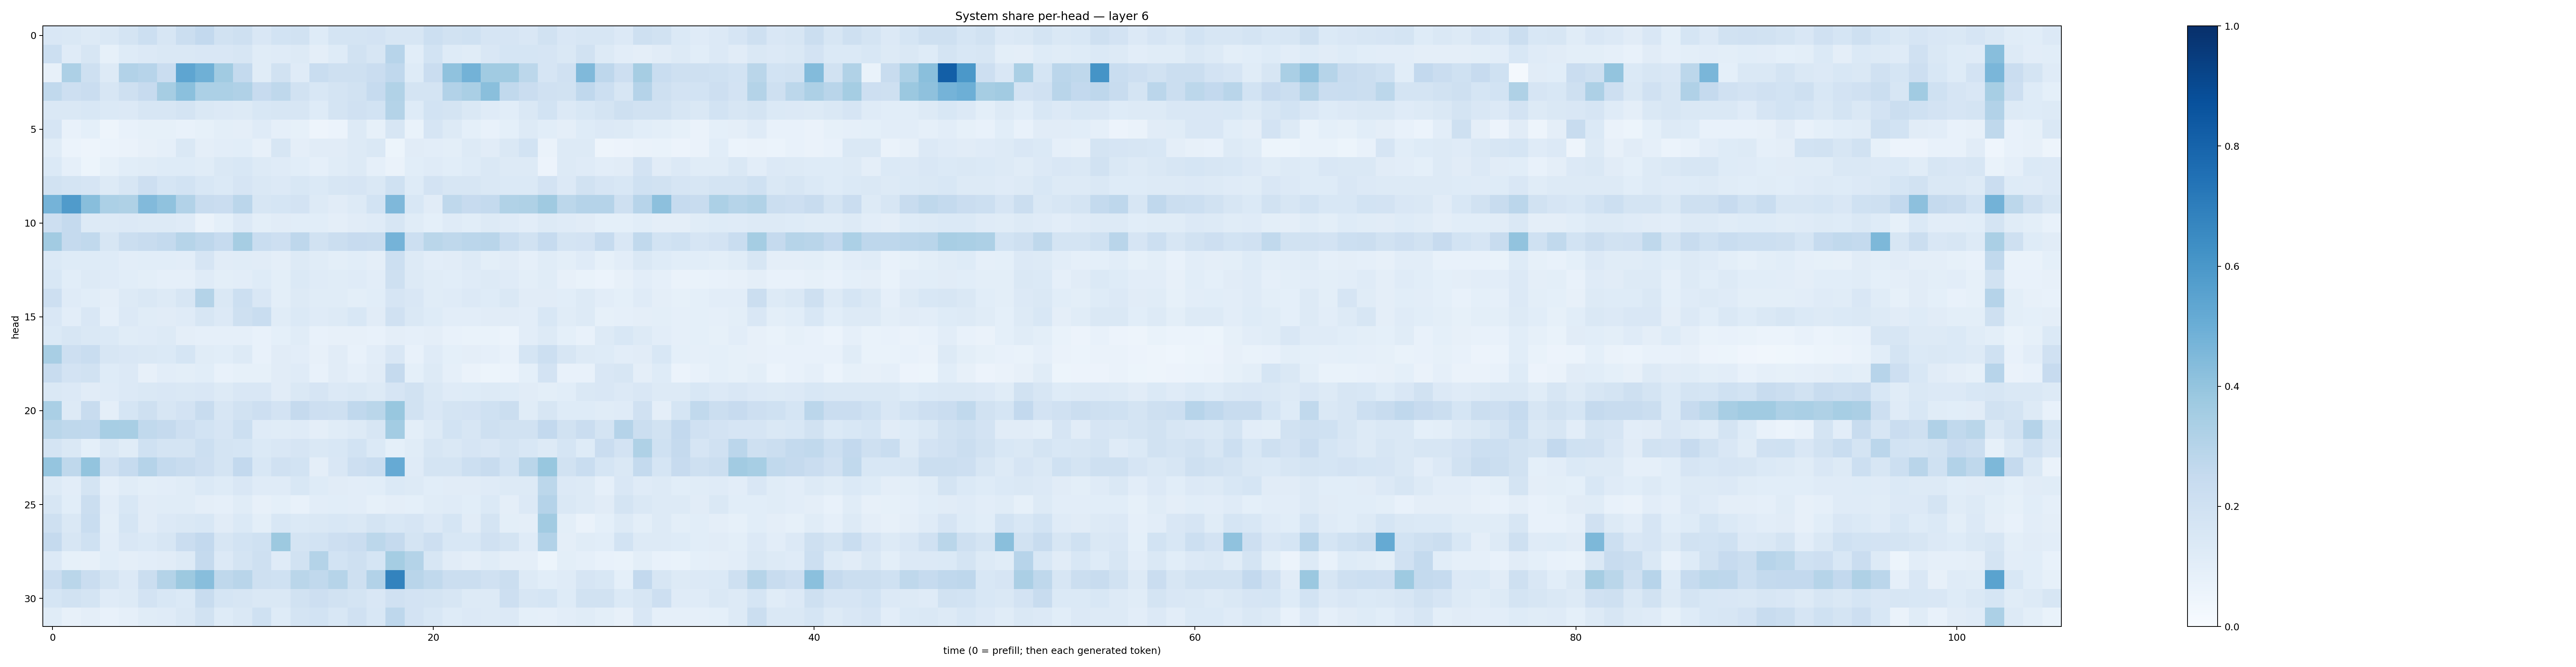

The table this chart was drawn from, first rows:
0.14844051, 0.14774644, 0.13140918, 0.14414497, 0.17602368, 0.2173311, 0.1631775, 0.21912093, 0.26107964, 0.19068058, 0.20448153, 0.1496507, 0.18747728, 0.18830352, 0.124155834, 0.17841059, 0.17486629, 0.18028793, 0.16395865, 0.15992455, 0.21732098, 0.18857169, 0.20012204, 0.16410767
0.2157, 0.1183, 0.1626, 0.08557, 0.1214, 0.1362, 0.1471, 0.1474, 0.1501, 0.152, 0.1566, 0.116, 0.1177, 0.1303, 0.0965, 0.1212, 0.1928, 0.1626, 0.2954, 0.1068, 0.1873, 0.1245, 0.1162, 0.1494
0.0807, 0.327, 0.2085, 0.1261, 0.3106, 0.2949, 0.2296, 0.5378, 0.4895, 0.3667, 0.2566, 0.1136, 0.1952, 0.1196, 0.2338, 0.2062, 0.207, 0.2283, 0.2676, 0.1248, 0.2279, 0.4074, 0.4783, 0.3659
0.2618, 0.2142, 0.2291, 0.1569, 0.2088, 0.2425, 0.3511, 0.4192, 0.3287, 0.3311, 0.3178, 0.2427, 0.2703, 0.1899, 0.1544, 0.1769, 0.1907, 0.2478, 0.3137, 0.1786, 0.1741, 0.3093, 0.3372, 0.4245
0.1479, 0.1454, 0.1561, 0.1395, 0.1344, 0.1582, 0.1598, 0.1773, 0.1443, 0.1339, 0.1306, 0.1559, 0.1595, 0.1579, 0.1247, 0.1736, 0.1966, 0.1842, 0.3051, 0.1219, 0.1874, 0.1793, 0.1479, 0.1199
0.1653, 0.07521, 0.09222, 0.05061, 0.07241, 0.08362, 0.08579, 0.0776, 0.08515, 0.09821, 0.09569, 0.1175, 0.08641, 0.08557, 0.05024, 0.06166, 0.1321, 0.08349, 0.1581, 0.06896, 0.1646, 0.131, 0.09151, 0.07144
0.1138, 0.06019, 0.04934, 0.06014, 0.06504, 0.07821, 0.08748, 0.1414, 0.0958, 0.1019, 0.1072, 0.07939, 0.1618, 0.09442, 0.1105, 0.1107, 0.1315, 0.1426, 0.05263, 0.1106, 0.1041, 0.09867, 0.1313, 0.1121
0.1393, 0.08932, 0.05452, 0.08511, 0.1063, 0.1155, 0.1246, 0.1241, 0.114, 0.143, 0.1548, 0.1282, 0.1194, 0.1074, 0.08777, 0.1143, 0.1251, 0.08597, 0.06373, 0.108, 0.1209, 0.1059, 0.1223, 0.1447
0.1944, 0.1729, 0.1647, 0.131, 0.1604, 0.2143, 0.1688, 0.1859, 0.1527, 0.14, 0.167, 0.1455, 0.1335, 0.1542, 0.1381, 0.1564, 0.1645, 0.1471, 0.1997, 0.1233, 0.1812, 0.1579, 0.1576, 0.1446
0.4763, 0.5809, 0.4265, 0.3311, 0.3224, 0.443, 0.4077, 0.3095, 0.2357, 0.2296, 0.2815, 0.1617, 0.1699, 0.1805, 0.129, 0.111, 0.1307, 0.1847, 0.451, 0.1544, 0.1104, 0.2721, 0.2455, 0.2551
0.2143, 0.2524, 0.1294, 0.129, 0.1365, 0.1282, 0.1291, 0.1184, 0.0649, 0.09103, 0.1329, 0.09994, 0.1103, 0.1082, 0.1068, 0.09759, 0.1109, 0.121, 0.1618, 0.1152, 0.09036, 0.1197, 0.1093, 0.1286
0.3595, 0.2501, 0.2638, 0.1574, 0.2216, 0.2415, 0.257, 0.2981, 0.274, 0.2466, 0.3486, 0.2307, 0.2143, 0.2743, 0.1888, 0.221, 0.2436, 0.2401, 0.4731, 0.2186, 0.2874, 0.273, 0.2835, 0.292
0.1405, 0.1244, 0.1216, 0.1236, 0.1046, 0.106, 0.1076, 0.1054, 0.1661, 0.1123, 0.1136, 0.1098, 0.09454, 0.1305, 0.1147, 0.09857, 0.1068, 0.09603, 0.2183, 0.1325, 0.1049, 0.1114, 0.1251, 0.1012
0.1533, 0.1068, 0.1259, 0.1199, 0.1089, 0.1014, 0.08873, 0.08786, 0.1194, 0.09894, 0.1045, 0.1219, 0.09911, 0.1383, 0.1196, 0.1161, 0.1188, 0.1039, 0.2093, 0.1317, 0.1135, 0.1091, 0.1188, 0.1283
0.2128, 0.1201, 0.1066, 0.0961, 0.1283, 0.1418, 0.1319, 0.1626, 0.3076, 0.1452, 0.2181, 0.1504, 0.09777, 0.1305, 0.1136, 0.1153, 0.1007, 0.1085, 0.1649, 0.1507, 0.1157, 0.1184, 0.1346, 0.1215
0.1519, 0.1016, 0.1498, 0.08908, 0.1331, 0.1146, 0.113, 0.1177, 0.1596, 0.1338, 0.2047, 0.2318, 0.114, 0.1403, 0.1193, 0.1283, 0.1536, 0.1118, 0.1982, 0.1438, 0.1233, 0.1049, 0.1046, 0.1121
0.1401, 0.1593, 0.1416, 0.1395, 0.116, 0.1201, 0.128, 0.09544, 0.08837, 0.08789, 0.08808, 0.07298, 0.09077, 0.116, 0.07354, 0.07952, 0.0795, 0.07423, 0.09568, 0.0882, 0.09711, 0.07278, 0.06951, 0.06907
0.343, 0.2137, 0.2327, 0.1609, 0.1507, 0.1449, 0.1398, 0.1701, 0.1141, 0.1075, 0.1299, 0.07705, 0.1096, 0.102, 0.0805, 0.1126, 0.07465, 0.1042, 0.1487, 0.07366, 0.121, 0.09176, 0.09538, 0.08957
0.2345, 0.1809, 0.1888, 0.1239, 0.1333, 0.08186, 0.1034, 0.09912, 0.1076, 0.07455, 0.08257, 0.08568, 0.1123, 0.1187, 0.07055, 0.1133, 0.08867, 0.1096, 0.2509, 0.09362, 0.1279, 0.0885, 0.06514, 0.05127
0.1422, 0.1343, 0.1129, 0.1201, 0.1346, 0.1445, 0.1511, 0.1421, 0.1488, 0.1321, 0.1501, 0.1488, 0.1133, 0.1452, 0.165, 0.135, 0.1457, 0.1288, 0.1669, 0.195, 0.1408, 0.1191, 0.1237, 0.1261
0.3371, 0.1279, 0.2375, 0.09476, 0.1709, 0.2062, 0.1629, 0.1813, 0.2386, 0.1624, 0.1889, 0.2127, 0.1817, 0.2524, 0.2133, 0.2067, 0.2669, 0.2875, 0.3883, 0.1912, 0.1501, 0.1755, 0.1813, 0.2002
0.2872, 0.2721, 0.2658, 0.3442, 0.3433, 0.2643, 0.2535, 0.2141, 0.1863, 0.1644, 0.2187, 0.118, 0.1137, 0.119, 0.09375, 0.114, 0.1277, 0.1571, 0.3579, 0.1002, 0.1255, 0.1862, 0.1568, 0.2093
0.1721, 0.1483, 0.09219, 0.1418, 0.1166, 0.2022, 0.1797, 0.1743, 0.2171, 0.1724, 0.1705, 0.1379, 0.1501, 0.1665, 0.1444, 0.1546, 0.1857, 0.1402, 0.09154, 0.116, 0.1571, 0.1481, 0.166, 0.1486
0.3961, 0.2721, 0.4007, 0.196, 0.2462, 0.3011, 0.2551, 0.2346, 0.2135, 0.1735, 0.2594, 0.1536, 0.1959, 0.1859, 0.09488, 0.1491, 0.213, 0.2306, 0.5146, 0.1174, 0.1789, 0.1791, 0.2155, 0.2355
0.1323, 0.1038, 0.1777, 0.08884, 0.1138, 0.09894, 0.105, 0.114, 0.1391, 0.1221, 0.1518, 0.1183, 0.1185, 0.1531, 0.1229, 0.112, 0.1025, 0.106, 0.137, 0.1324, 0.1086, 0.1121, 0.1132, 0.118
0.1582, 0.1083, 0.2208, 0.1034, 0.1544, 0.1099, 0.1167, 0.1166, 0.09439, 0.08943, 0.116, 0.07815, 0.09366, 0.07408, 0.1038, 0.1078, 0.1036, 0.08335, 0.09429, 0.09246, 0.1163, 0.1201, 0.1092, 0.1399
0.2043, 0.1476, 0.2337, 0.09908, 0.1681, 0.1104, 0.1344, 0.141, 0.1538, 0.1122, 0.1372, 0.1012, 0.1543, 0.1398, 0.1424, 0.1528, 0.1411, 0.1741, 0.1553, 0.1645, 0.1364, 0.1695, 0.111, 0.1784
0.2504, 0.1618, 0.2008, 0.102, 0.1488, 0.1387, 0.161, 0.2279, 0.2585, 0.1572, 0.1868, 0.2016, 0.3758, 0.1769, 0.1871, 0.2138, 0.2282, 0.2778, 0.2523, 0.1737, 0.212, 0.1534, 0.1529, 0.1974
0.1362, 0.08478, 0.07899, 0.1061, 0.09549, 0.1033, 0.1109, 0.1305, 0.2534, 0.1345, 0.177, 0.2057, 0.1181, 0.1896, 0.305, 0.1866, 0.2041, 0.1709, 0.3522, 0.3056, 0.1588, 0.1116, 0.09391, 0.1138
0.2273, 0.2883, 0.2283, 0.1725, 0.1328, 0.2188, 0.3059, 0.3767, 0.4273, 0.2707, 0.2903, 0.2039, 0.2016, 0.287, 0.2638, 0.2995, 0.2039, 0.3121, 0.6772, 0.2899, 0.2645, 0.2209, 0.2196, 0.1985
0.1695, 0.1912, 0.1792, 0.1203, 0.1252, 0.1832, 0.1541, 0.1377, 0.2416, 0.1702, 0.1611, 0.1482, 0.1453, 0.1951, 0.2135, 0.1921, 0.1746, 0.1485, 0.1953, 0.1827, 0.1772, 0.1589, 0.132, 0.1267
0.1144, 0.08013, 0.09753, 0.07572, 0.08962, 0.1164, 0.1188, 0.1436, 0.1895, 0.1246, 0.1452, 0.2027, 0.1233, 0.1737, 0.1856, 0.1546, 0.1974, 0.1557, 0.2773, 0.1816, 0.156, 0.1227, 0.1353, 0.1296
